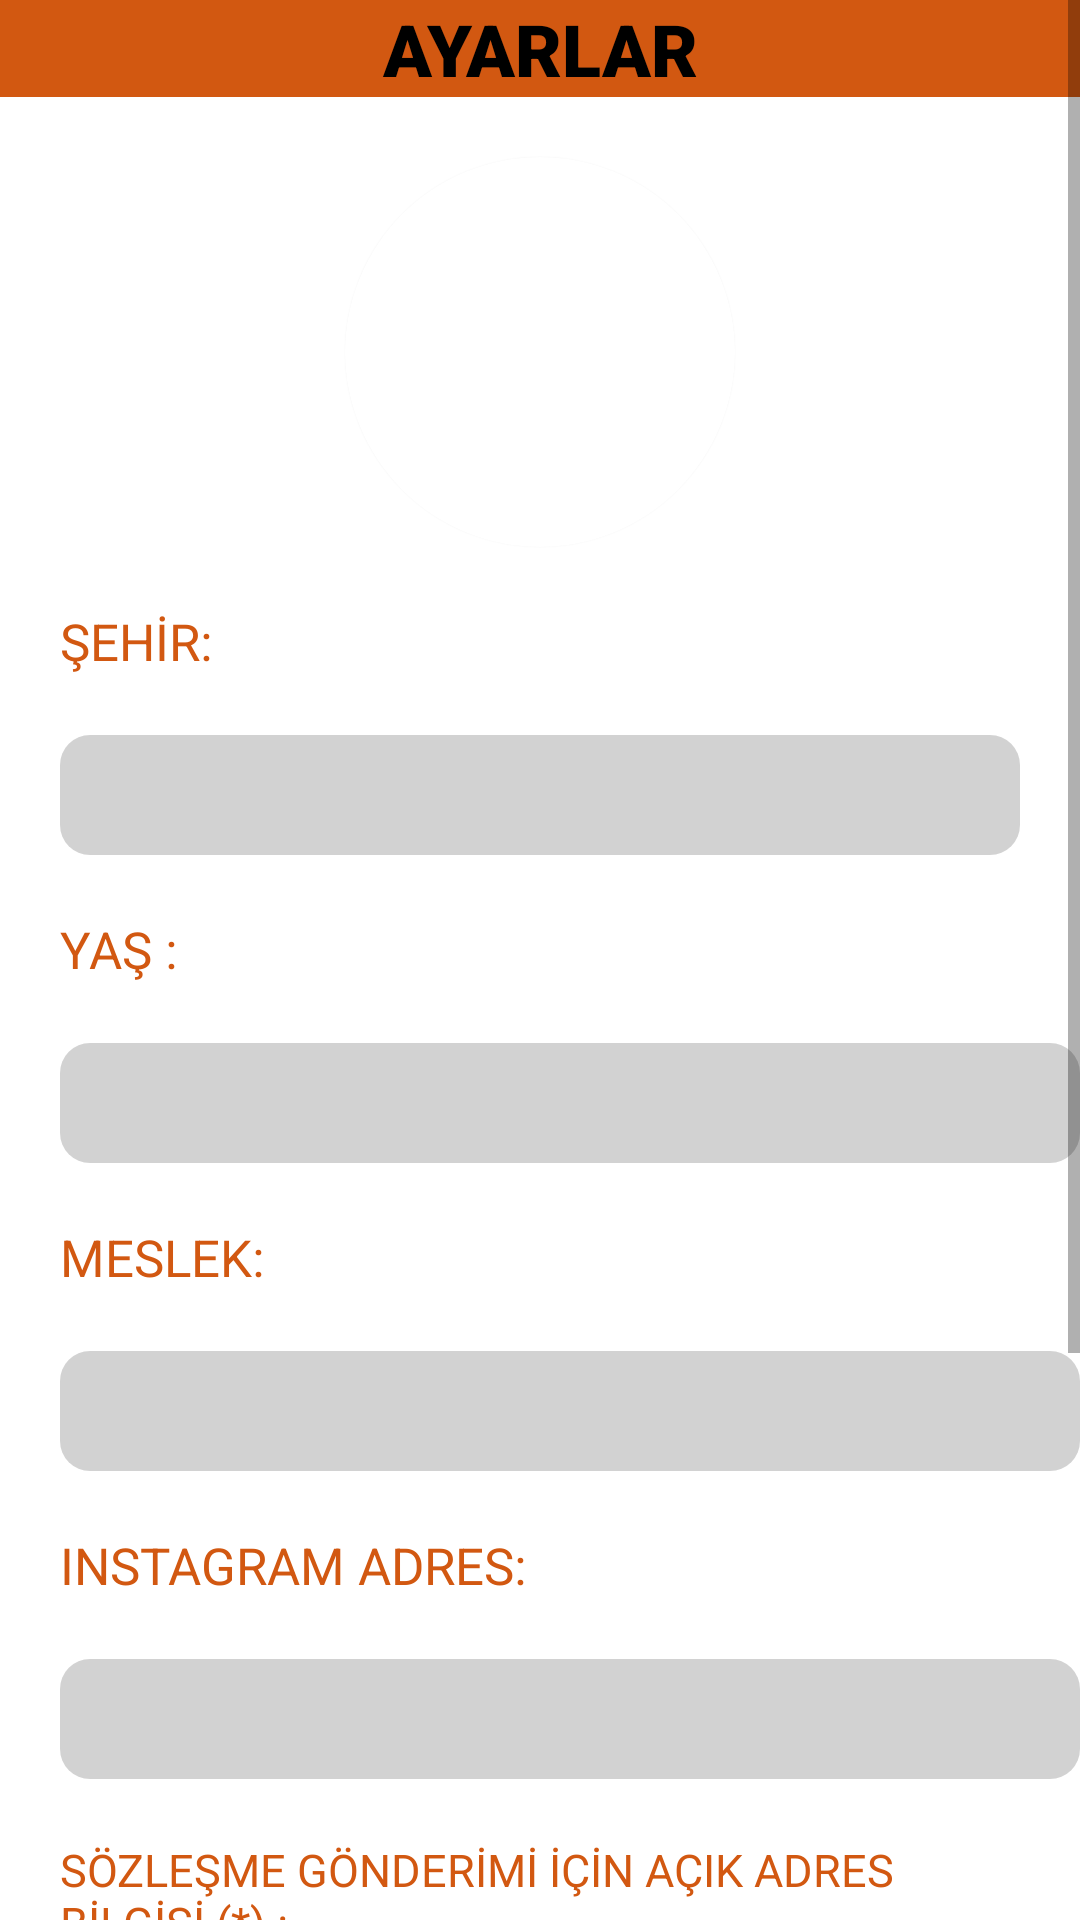

Write the Android layout XML for this screen, with the resource values it uses.
<!-- AndroidManifest.xml: application theme Theme.Gfiilapp -->
<!-- res/layout/fragment_setting.xml -->
<?xml version="1.0" encoding="utf-8"?>
<LinearLayout xmlns:android="http://schemas.android.com/apk/res/android"
    xmlns:app="http://schemas.android.com/apk/res-auto"
    android:layout_width="match_parent"
    android:layout_height="match_parent"
    android:orientation="vertical"
    android:background="@drawable/arkaplan3"
    xmlns:tools="http://schemas.android.com/tools"
    tools:ignore="ExtraText">
    tools:context=".presentation.home.SettingFragment">
    <ScrollView

        android:layout_width="match_parent"
        android:layout_height="match_parent">
        <LinearLayout
            android:layout_width="match_parent"
            android:layout_height="match_parent"
            android:orientation="vertical">

            <TextView
                android:id="@+id/textView"
                android:layout_width="match_parent"
                android:layout_height="wrap_content"
                android:text="AYARLAR"
                android:fontFamily="sans-serif-black"
                android:background="@color/orange"
                android:gravity="center"
                android:textColor="@color/black"
                android:textSize="24dp"
                android:layout_marginTop="0dp"
                android:textStyle="bold"
                app:layout_constraintEnd_toEndOf="parent"
                app:layout_constraintStart_toStartOf="parent"
                app:layout_constraintTop_toTopOf="parent"
                tools:ignore="MissingConstraints" />

            <com.google.android.material.card.MaterialCardView
                android:id="@+id/profilePic"
                android:layout_marginTop="20dp"
                android:layout_gravity="center"
                android:layout_width="130dp"
                android:layout_height="130dp"
                app:cardCornerRadius="130dp"
                >
                <ImageView
                    android:src="@drawable/person"
                    android:id="@+id/profil_image"
                    android:layout_width="match_parent"
                    android:layout_height="match_parent"/>
            </com.google.android.material.card.MaterialCardView>


            <TextView
                android:layout_width="match_parent"
                android:layout_height="wrap_content"
                android:layout_margin="20dp"
                android:text="ŞEHİR:"
                android:textColor="@color/orange"
                android:textSize="17dp"
                tools:ignore="MissingConstraints"
                tools:layout_editor_absoluteX="25dp"
                tools:layout_editor_absoluteY="112dp" />

            <EditText
                android:layout_width="match_parent"
                android:layout_height="40dp"
                android:id="@+id/sehir"
                android:layout_marginLeft="20dp"
                android:layout_marginRight="20dp"
                android:backgroundTint="#2D000000"
                android:background="@drawable/round_button"
                android:textSize="18dp"
                android:gravity="center_vertical"
                android:textAlignment="center"
                android:textColor="@color/white"
                tools:ignore="MissingConstraints,RtlCompat"
                tools:layout_editor_absoluteX="25dp"
                tools:layout_editor_absoluteY="112dp"
                />

            <TextView
                android:layout_width="match_parent"
                android:layout_height="wrap_content"
                android:layout_margin="20dp"
                android:text="YAŞ :"
                android:textSize="17dp"
                android:textColor="@color/orange"
                tools:ignore="MissingConstraints"
                tools:layout_editor_absoluteX="25dp"
                tools:layout_editor_absoluteY="112dp" />

            <EditText
                android:layout_width="340dp"
                android:layout_height="40dp"
                tools:text="24"
                android:id="@+id/yas"
                android:layout_marginTop="0dp"
                android:layout_marginLeft="20dp"
                android:background="@drawable/round_button"
                android:textSize="18dp"
                android:backgroundTint="#2D000000"
                android:gravity="center_vertical"
                android:textAlignment="center"
                android:textColor="@color/white"
                android:inputType="number"
                tools:ignore="MissingConstraints,RtlCompat"
                tools:layout_editor_absoluteX="25dp"
                tools:layout_editor_absoluteY="112dp"
                />

            <TextView
                android:layout_width="match_parent"
                android:layout_height="wrap_content"
                android:layout_margin="20dp"
                android:text="MESLEK:"
                android:textSize="17dp"
                android:textColor="@color/orange"
                tools:ignore="MissingConstraints"
                tools:layout_editor_absoluteX="25dp"
                tools:layout_editor_absoluteY="112dp" />

            <EditText
                android:layout_width="340dp"
                android:layout_height="40dp"
                tools:text="Kadın"
                android:id="@+id/meslek"
                android:layout_marginTop="0dp"
                android:layout_marginLeft="20dp"
                android:background="@drawable/round_button"
                android:textSize="18dp"
                android:gravity="center_vertical"
                android:textAlignment="center"
                android:backgroundTint="#2D000000"
                android:textColor="@color/white"
                tools:ignore="MissingConstraints,RtlCompat"
                tools:layout_editor_absoluteX="25dp"
                tools:layout_editor_absoluteY="112dp"
                />

            <TextView
                android:layout_width="match_parent"
                android:layout_height="wrap_content"
                android:layout_margin="20dp"
                android:text="INSTAGRAM ADRES:"
                android:textSize="17dp"
                android:textColor="@color/orange"
                tools:ignore="MissingConstraints"
                tools:layout_editor_absoluteX="25dp"
                tools:layout_editor_absoluteY="112dp" />

            <EditText
                android:layout_width="340dp"
                android:layout_height="40dp"
                android:layout_marginTop="0dp"
                android:id="@+id/instagram"
                android:layout_marginLeft="20dp"
                android:background="@drawable/round_button"
                android:textSize="18dp"
                android:gravity="center_vertical"
                android:backgroundTint="#2D000000"
                android:textAlignment="center"
                android:textColor="@color/white"
                tools:ignore="MissingConstraints,RtlCompat"
                tools:layout_editor_absoluteX="25dp"
                tools:layout_editor_absoluteY="112dp"
                />

            <TextView
                android:layout_width="match_parent"
                android:layout_height="wrap_content"
                android:layout_margin="20dp"
                android:text="SÖZLEŞME GÖNDERİMİ İÇİN AÇIK ADRES BİLGİSİ (*) :"
                android:textColor="@color/orange"
                android:textSize="15sp"
                tools:ignore="MissingConstraints"
                tools:layout_editor_absoluteX="25dp"
                tools:layout_editor_absoluteY="112dp" />

            <EditText
                android:layout_width="match_parent"
                android:layout_height="40dp"
                android:id="@+id/adres"
                android:layout_marginLeft="20dp"
                android:layout_marginRight="20dp"
                android:backgroundTint="#2D000000"
                android:background="@drawable/round_button"
                android:textSize="18dp"
                android:gravity="center_vertical"
                android:textAlignment="center"
                android:textColor="@color/white"
                tools:ignore="MissingConstraints,RtlCompat"
                tools:layout_editor_absoluteX="25dp"
                tools:layout_editor_absoluteY="112dp"
                />

            <TextView
                android:layout_width="match_parent"
                android:layout_height="wrap_content"
                android:layout_margin="20dp"
                android:text="YENİ GÖREV EKLENDİĞİNDE SMS  ALINSIN MI ?"
                android:textColor="@color/orange"
                android:textSize="15sp"
                tools:ignore="MissingConstraints"
                tools:layout_editor_absoluteX="25dp"
                tools:layout_editor_absoluteY="112dp" />

            <com.google.android.material.textfield.TextInputLayout
                android:layout_width="match_parent"
                android:layout_height="wrap_content"
                android:backgroundTint="#2D000000"
                app:hintTextColor="@color/white"
                style="@style/Widget.MaterialComponents.TextInputLayout.OutlinedBox.ExposedDropdownMenu">
                <AutoCompleteTextView
                    android:id="@+id/auto_complete_txt"
                    android:layout_width="match_parent"
                    android:textColor="@color/white"
                    android:textAlignment="center"
                    android:layout_height="wrap_content"
                    android:inputType="none"
                    android:gravity="center_horizontal" />
            </com.google.android.material.textfield.TextInputLayout>

            <Button
                android:layout_width="match_parent"
                android:layout_height="wrap_content"
                android:text="KAYDET"
                android:id="@+id/kaydet"
                android:textColor="@color/orange"
                android:layout_marginLeft="20dp"
                android:layout_marginTop="10dp"
                />

        </LinearLayout>
    </ScrollView>
</LinearLayout>
<!-- resources referenced by this layout -->
<resources>
  <color name="black">#FF000000</color>
  <color name="orange">#D25811</color>
  <color name="white">#FFFFFFFF</color>
  <!-- drawable round_button (drawable) -->
  <?xml version="1.0" encoding="utf-8"?>
  <shape
      xmlns:android="http://schemas.android.com/apk/res/android" android:shape="rectangle">
  
      <solid android:color="@color/round_button_color" />
  
      <corners android:radius="10dp" />
  </shape>
  <style name="Theme.Gfiilapp" parent="Theme.MaterialComponents.DayNight.DarkActionBar">
          
          <item name="colorPrimary">#2C2C2C</item>
          <item name="colorPrimaryVariant">#2C2C2C</item>
          <item name="colorOnPrimary">@color/white</item>
          
          <item name="colorSecondary">@color/teal_200</item>
          <item name="colorSecondaryVariant">@color/teal_700</item>
          <item name="colorOnSecondary">@color/black</item>
          
          <item name="android:statusBarColor" tools:targetApi="l">?attr/colorPrimaryVariant</item>
          
      </style>
  <color name="round_button_color">#D3D3D3</color>
  <color name="teal_200">#FF03DAC5</color>
  <color name="teal_700">#FF018786</color>
</resources>
